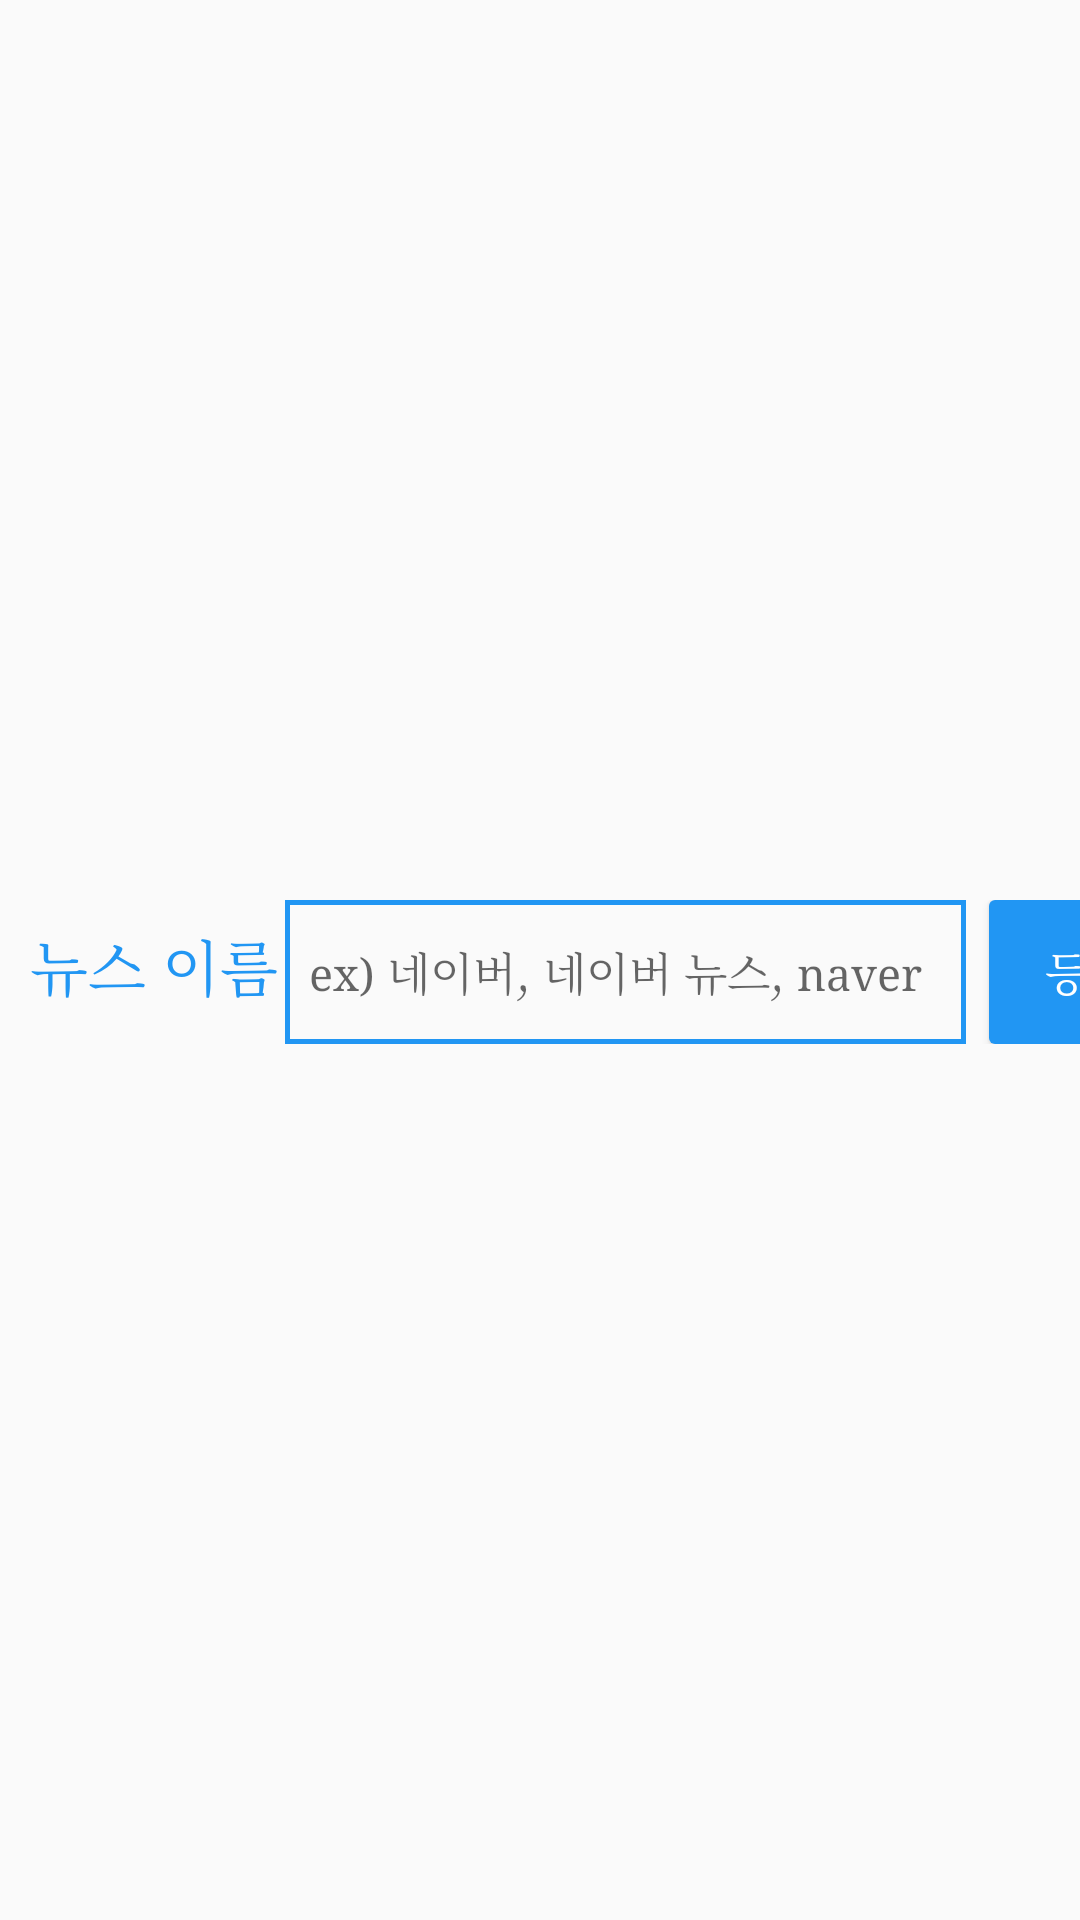

Produce the Android XML layout that renders to this screen, including the resource entries it uses.
<!-- AndroidManifest.xml: application theme AppTheme -->
<!-- res/layout/activity_bookmark.xml -->
<?xml version="1.0" encoding="utf-8"?>
<LinearLayout xmlns:android="http://schemas.android.com/apk/res/android"
    android:layout_width="match_parent"
    android:layout_height="match_parent"
    android:orientation="vertical"
    >

    <LinearLayout
        android:orientation="horizontal"
        android:layout_width="match_parent"
        android:layout_height="wrap_content"
        android:layout_marginTop="300dp">

        <TextView
            android:layout_width="85dp"
            android:layout_height="wrap_content"
            android:layout_marginLeft="10sp"
            android:text="@string/name"
            android:textColor="#2196F3"
            android:textSize="20dp"
            android:typeface="serif" />

        <LinearLayout
            android:layout_width="227dp"
            android:layout_height="match_parent"
            android:background="@drawable/border"
            android:orientation="horizontal">

            <EditText
                android:id="@+id/name"
                android:layout_width="220dp"
                android:layout_height="wrap_content"
                android:layout_gravity="center"
                android:layout_marginLeft="8dp"
                android:background="@null"
                android:hint="ex) 네이버, 네이버 뉴스, naver"
                android:inputType="textMultiLine|textNoSuggestions"
                android:textSize="15sp"
                android:typeface="serif" />
        </LinearLayout>

        <Button
            android:id="@+id/btn_add"
            android:layout_width="70dp"
            android:layout_height="wrap_content"
            android:layout_marginLeft="7.5sp"
            android:background="@drawable/button"
            android:text="등 록"
            android:textColor="#ffffff"
            android:textSize="15dp"
            android:typeface="serif" />

    </LinearLayout>


</LinearLayout>
<!-- resources referenced by this layout -->
<resources>
  <!-- drawable border (drawable) -->
  <?xml version="1.0" encoding="utf-8"?>
  <shape xmlns:android="http://schemas.android.com/apk/res/android"
      android:padding="10dp"
      android:shape="rectangle" >
  
      <solid android:color="@null" />
  
      <stroke
          android:width="5px"
          android:color="#2196F3" />
  
  </shape>
  <!-- drawable button (drawable) -->
  <?xml version="1.0" encoding="utf-8"?>
  <selector xmlns:android="http://schemas.android.com/apk/res/android">
  
      <item android:state_pressed="true">
          <shape>
              <padding android:bottom="4dp" android:left="8dp" android:right="8dp" android:top="4dp" />
              <gradient android:angle="270" android:endColor="#cdcdcd" android:startColor="#eeeeee" />
  
              <corners android:bottomLeftRadius="2dp" android:bottomRightRadius="2dp" android:topLeftRadius="2dp" android:topRightRadius="2dp" />
          </shape>
      </item>
      <item android:state_pressed="false">
          <shape>
              <padding android:bottom="4dp" android:left="8dp" android:right="8dp" android:top="4dp" />
              <solid android:color="#2196F3" />
              <corners android:bottomLeftRadius="2dp" android:bottomRightRadius="2dp" android:topLeftRadius="2dp" android:topRightRadius="2dp" />
          </shape>
      </item>
  </selector>
  <string name="name">뉴스 이름</string>
  <style name="AppTheme" parent="Theme.AppCompat.Light.NoActionBar">
          
          <item name="colorPrimary">#2196F3</item>
          <item name="colorPrimaryDark">#03A9F4</item>
          <item name="colorAccent">@color/colorAccent</item>
      </style>
  <!-- not gathered from this repository: default colours our renderer supplied (Android Studio template values) -->
  <color name="colorAccent">#FF03DAC5</color>
</resources>
